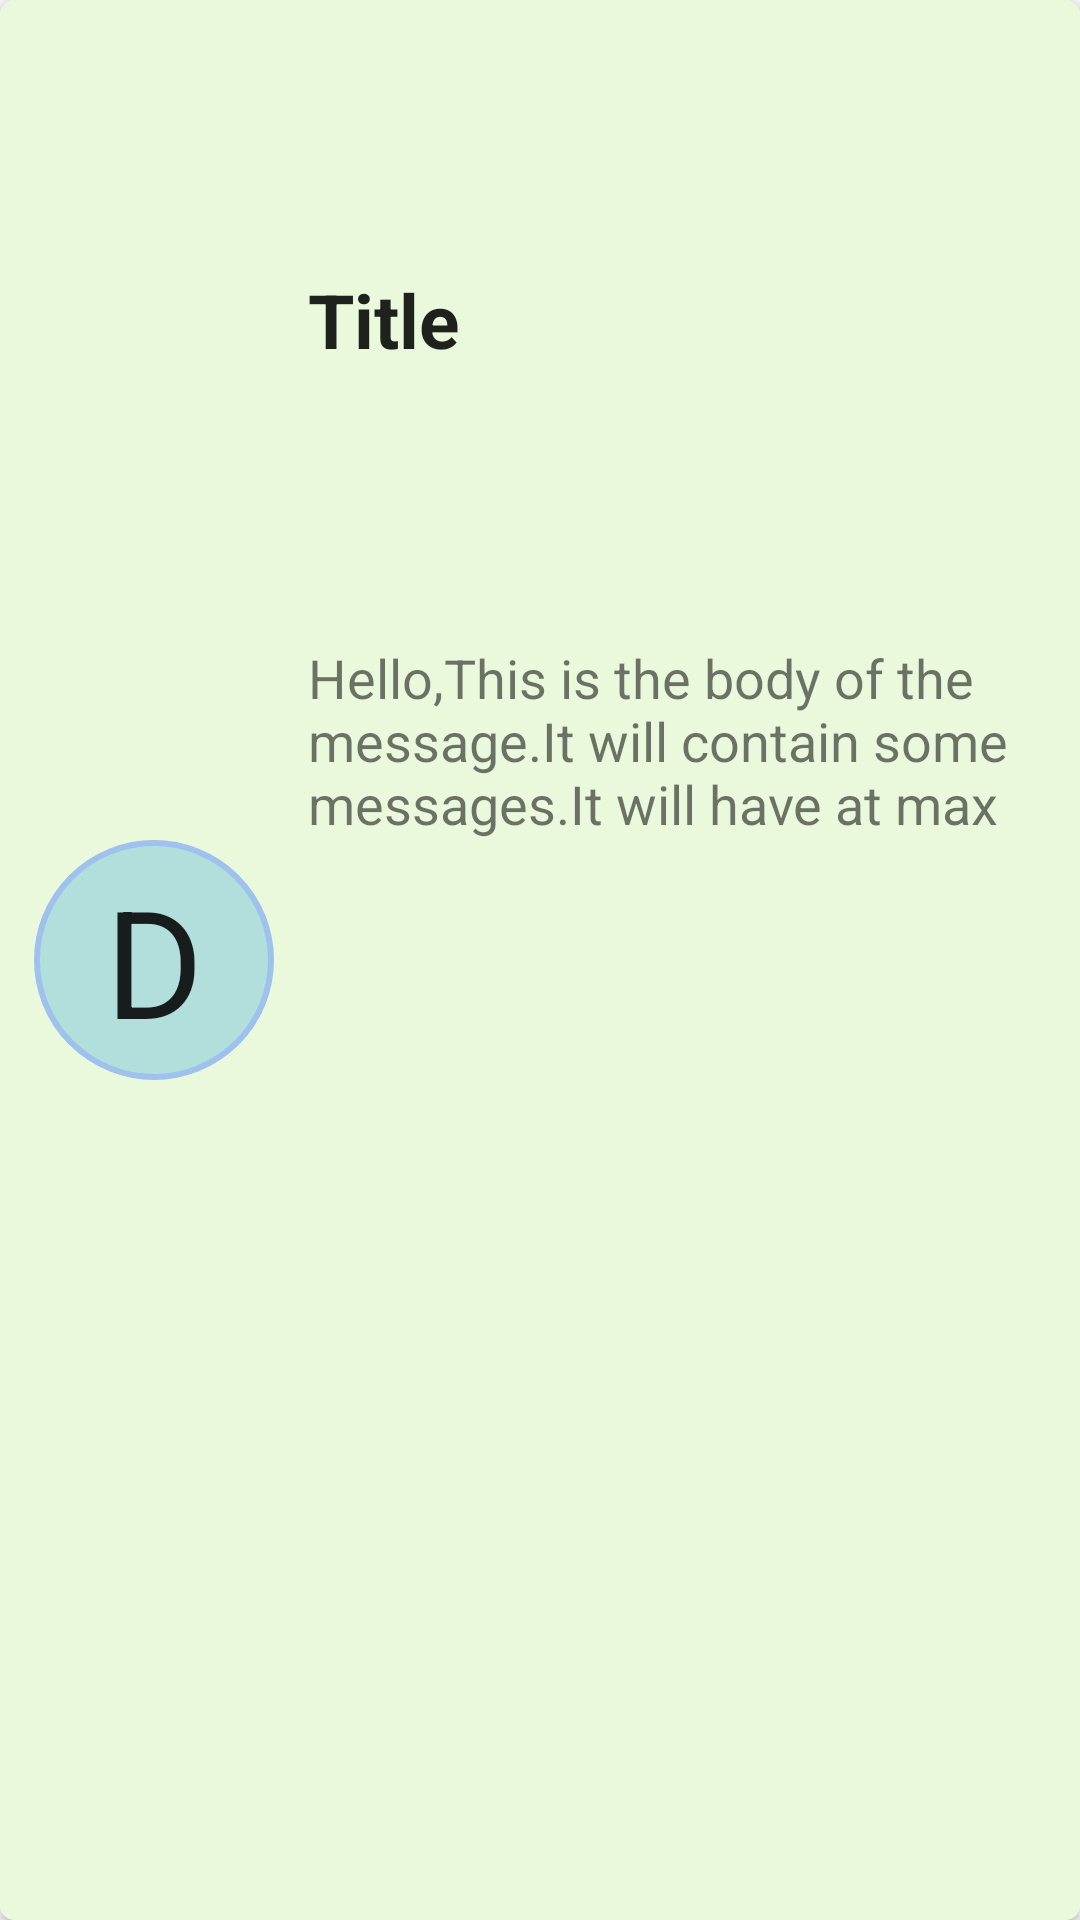

The Android layout XML behind this screen, and the referenced resources:
<!-- AndroidManifest.xml: application theme MyMaterialTheme -->
<!-- res/layout/cardview_item.xml -->
<?xml version="1.0" encoding="utf-8"?>
<android.support.v7.widget.CardView xmlns:android="http://schemas.android.com/apk/res/android"
    xmlns:app="http://schemas.android.com/apk/res-auto"
    android:id="@+id/cardView"
    android:layout_width="match_parent"
    android:layout_height="@dimen/card_item_height"
    android:layout_gravity="center_horizontal"
    android:layout_margin="5dp"
    android:elevation="5dp"
    app:cardCornerRadius="5dp"
    app:cardPreventCornerOverlap="false">

    <LinearLayout
        android:id="@+id/parentLL"
        android:layout_width="match_parent"
        android:layout_height="match_parent"
        android:layout_gravity="center_horizontal"
        android:background="@color/card_item_background"
        android:orientation="horizontal">

        <LinearLayout
            android:id="@+id/bubbleLL"
            android:layout_width="0dp"
            android:layout_height="match_parent"
            android:layout_weight="2"
            android:gravity="center"
            android:orientation="horizontal">

            <TextView
                android:id="@+id/bubbleText"
                android:layout_width="80dp"
                android:layout_height="80dp"
                android:layout_margin="2dp"
                android:background="@drawable/bubble_oval_background"
                android:gravity="center"
                android:text="D"
                android:textAppearance="?android:attr/textAppearanceLarge"
                android:textSize="@dimen/bubble_text_size" />
        </LinearLayout>

        <LinearLayout
            android:id="@+id/containerLL"
            android:layout_width="0dp"
            android:layout_height="match_parent"
            android:layout_weight="5"
            android:orientation="vertical">

            <LinearLayout
                android:id="@+id/titleLL"
                android:layout_width="match_parent"
                android:layout_height="0dp"
                android:layout_weight="1"
                android:orientation="vertical">

                <TextView
                    android:id="@+id/titleTxt"
                    android:layout_width="wrap_content"
                    android:layout_height="match_parent"
                    android:layout_gravity="left|center_vertical"
                    android:gravity="left|center_vertical"
                    android:singleLine="true"
                    android:text="Title"
                    android:textAppearance="?android:attr/textAppearanceLarge"
                    android:textSize="25sp"
                    android:textStyle="bold" />
            </LinearLayout>

            <LinearLayout
                android:id="@+id/bodyLL"
                android:layout_width="match_parent"
                android:layout_height="0dp"
                android:layout_weight="2"
                android:orientation="vertical">

                <TextView
                    android:id="@+id/message_body"
                    android:layout_width="wrap_content"
                    android:layout_height="wrap_content"
                    android:gravity="left|center_vertical"
                    android:maxLines="3"
                    android:text="@string/message_body"
                    android:textSize="18sp" />
            </LinearLayout>
        </LinearLayout>
    </LinearLayout>


</android.support.v7.widget.CardView>
<!-- resources referenced by this layout -->
<resources>
  <color name="card_item_background">#eaf9dc</color>
  <dimen name="bubble_text_size">50sp</dimen>
  <dimen name="card_item_height">130dp</dimen>
  <!-- drawable bubble_oval_background (drawable) -->
  <shape
      xmlns:android="http://schemas.android.com/apk/res/android"
      android:shape="oval"
      >
      
      <solid android:color="#b2dfdb" />
      
      <stroke
          android:color="#9ec1ed"
          android:width="2dp"
          />
  
  </shape>
  <string name="message_body">Hello,This is the body of the message.It will contain some messages.It will have at max 3 line.If you click
          then it will expand to full message</string>
  <style name="MyMaterialTheme" parent="MyMaterialTheme.Base" />
  <style name="MyMaterialTheme.Base" parent="Theme.AppCompat.Light.DarkActionBar">
          <item name="colorPrimary">@color/colorPrimary</item>
          <item name="colorPrimaryDark">@color/colorPrimaryDark</item>
          <item name="colorAccent">@color/colorAccent</item>
          <item name="windowNoTitle">true</item>
          <item name="windowActionBar">false</item>
      </style>
  <color name="colorPrimary">#3F51B5</color>
  <color name="colorPrimaryDark">#303F9F</color>
  <color name="colorAccent">#FF4081</color>
</resources>
